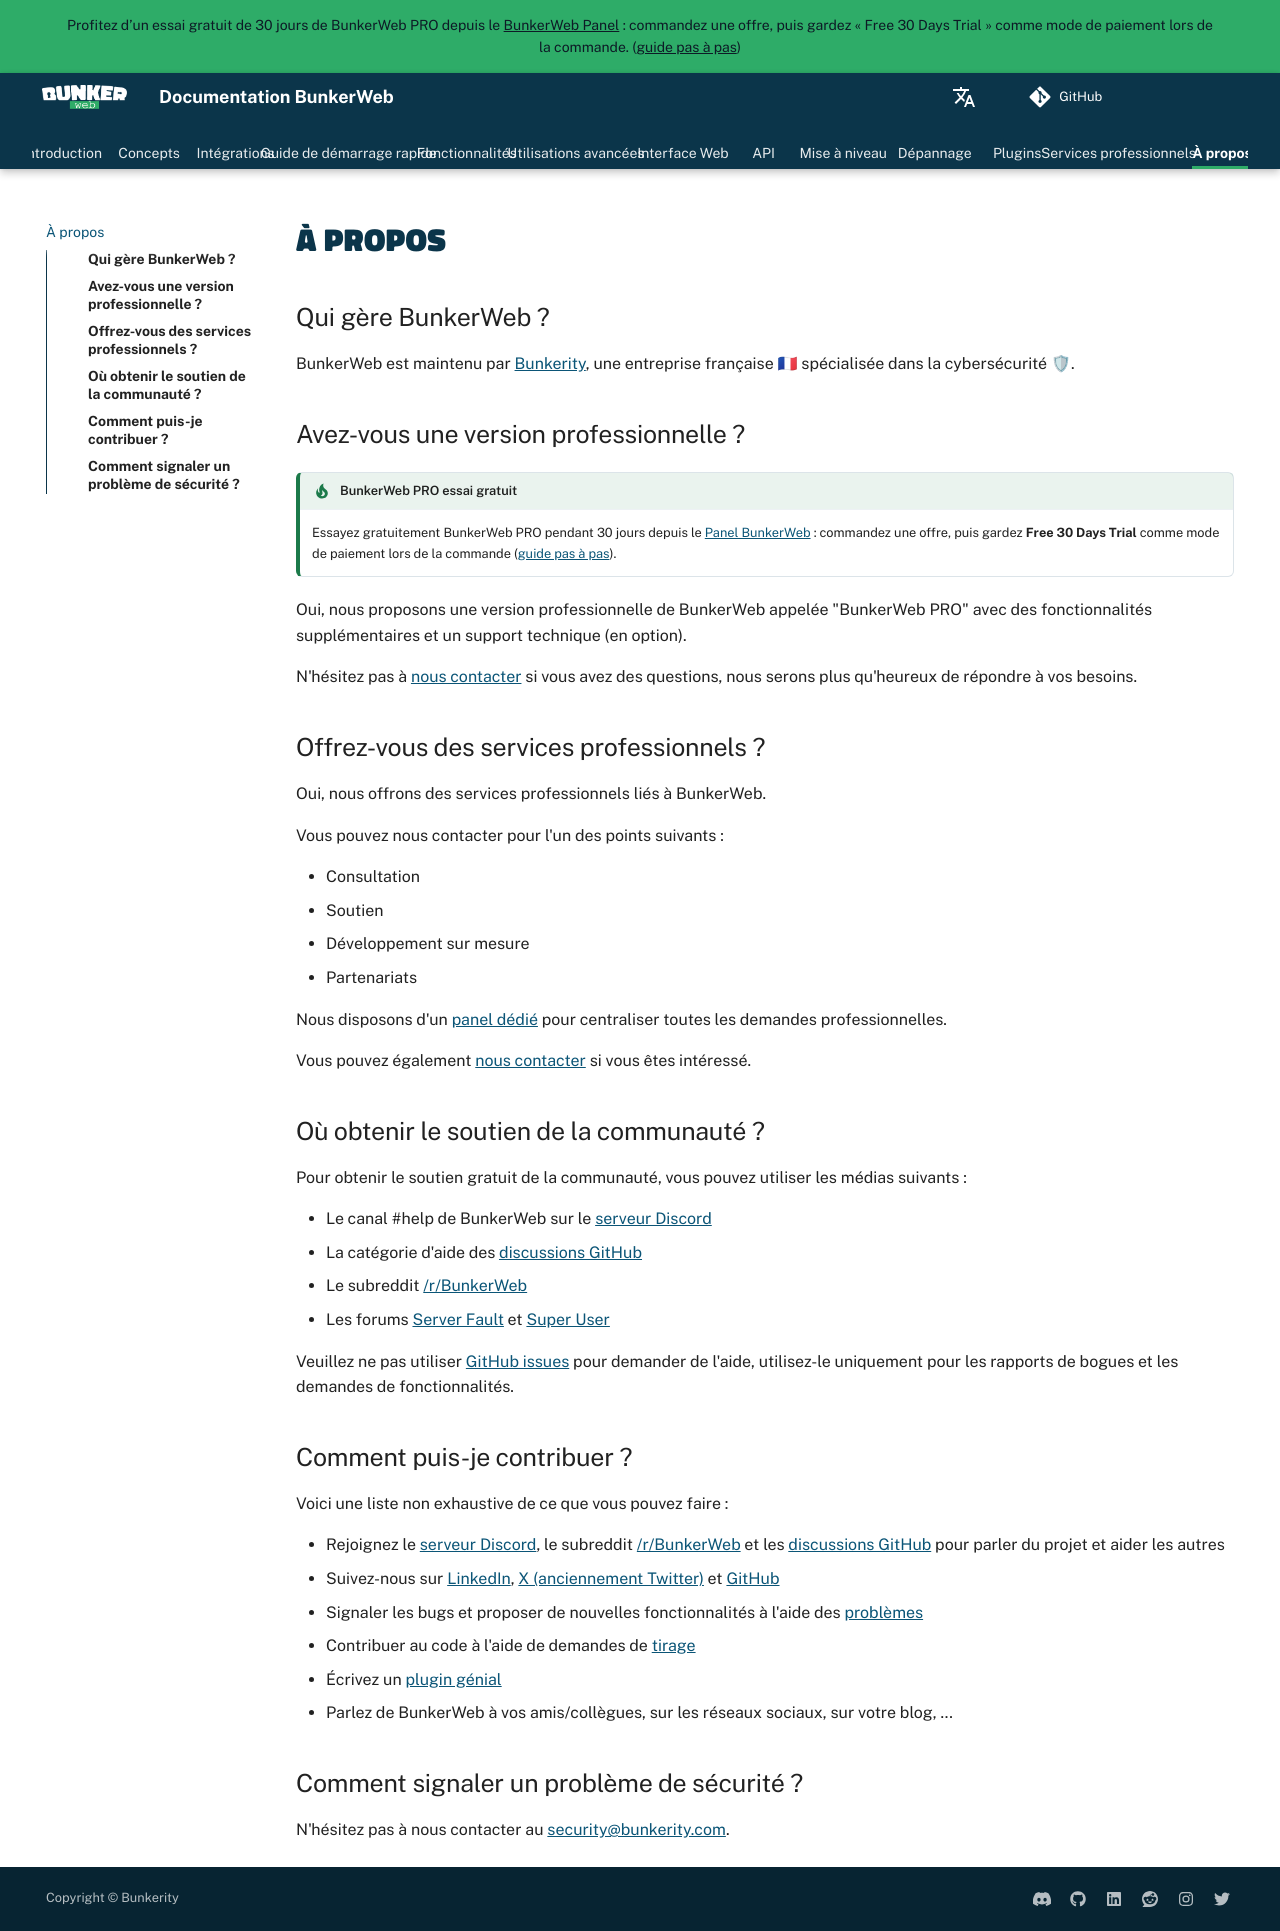

repository: bunkerity/bunkerweb · page: 1.6.18~rc5/fr/about/index.html · generator: mkdocs

# À propos

## Qui gère BunkerWeb ?

BunkerWeb est maintenu par [Bunkerity](https://www.bunkerity.com/?utm_campaign=self&utm_source=doc), une entreprise française 🇫🇷 spécialisée dans la cybersécurité 🛡.

## Avez-vous une version professionnelle ?

!!! tip "BunkerWeb PRO essai gratuit"
    Essayez gratuitement BunkerWeb PRO pendant 30 jours depuis le [Panel BunkerWeb](https://panel.bunkerweb.io/store/bunkerweb-pro?language=french&utm_campaign=self&utm_source=doc) : commandez une offre, puis gardez **Free 30 Days Trial** comme mode de paiement lors de la commande ([guide pas à pas](index.md#pro-version)).

Oui, nous proposons une version professionnelle de BunkerWeb appelée "BunkerWeb PRO" avec des fonctionnalités supplémentaires et un support technique (en option).

N'hésitez pas à [nous contacter](https://panel.bunkerweb.io/contact.php?language=french&utm_campaign=self&utm_source=doc) si vous avez des questions, nous serons plus qu'heureux de répondre à vos besoins.

## Offrez-vous des services professionnels ?

Oui, nous offrons des services professionnels liés à BunkerWeb.

Vous pouvez nous contacter pour l'un des points suivants :

- Consultation
- Soutien
- Développement sur mesure
- Partenariats

Nous disposons d'un [panel dédié](https://panel.bunkerweb.io/?language=french&utm_campaign=self&utm_source=doc) pour centraliser toutes les demandes professionnelles.

Vous pouvez également [nous contacter](https://panel.bunkerweb.io/contact.php?language=french&utm_campaign=self&utm_source=doc) si vous êtes intéressé.

## Où obtenir le soutien de la communauté ?

Pour obtenir le soutien gratuit de la communauté, vous pouvez utiliser les médias suivants :

- Le canal #help de BunkerWeb sur le [serveur Discord](https://discord.com/invite/fTf46FmtyD)
- La catégorie d'aide des [discussions GitHub](https://github.com/bunkerity/bunkerweb/discussions)
- Le subreddit [/r/BunkerWeb](https://www.reddit.com/r/BunkerWeb)
- Les forums [Server Fault](https://serverfault.com/) et [Super User](https://superuser.com/)

Veuillez ne pas utiliser [GitHub issues](https://github.com/bunkerity/bunkerweb/issues) pour demander de l'aide, utilisez-le uniquement pour les rapports de bogues et les demandes de fonctionnalités.

## Comment puis-je contribuer ?

Voici une liste non exhaustive de ce que vous pouvez faire :

- Rejoignez le [serveur Discord](https://discord.com/invite/fTf46FmtyD), le subreddit [/r/BunkerWeb](https://www.reddit.com/r/BunkerWeb) et les [discussions GitHub](https://github.com/bunkerity/bunkerweb/discussions) pour parler du projet et aider les autres
- Suivez-nous sur [LinkedIn](https://www.linkedin.com/company/bunkerity/), [X (anciennement Twitter)](https://x.com/bunkerity) et [GitHub](https://github.com/bunkerity)
- Signaler les bugs et proposer de nouvelles fonctionnalités à l'aide des [problèmes](https://github.com/bunkerity/bunkerweb/issues)
- Contribuer au code à l'aide de demandes de [tirage](https://github.com/bunkerity/bunkerweb/pulls)
- Écrivez un [plugin génial](plugins.md)
- Parlez de BunkerWeb à vos amis/collègues, sur les réseaux sociaux, sur votre blog, ...

## Comment signaler un problème de sécurité ?

N'hésitez pas à nous contacter au [security@bunkerity.com](mailto:security@bunkerity.com).
